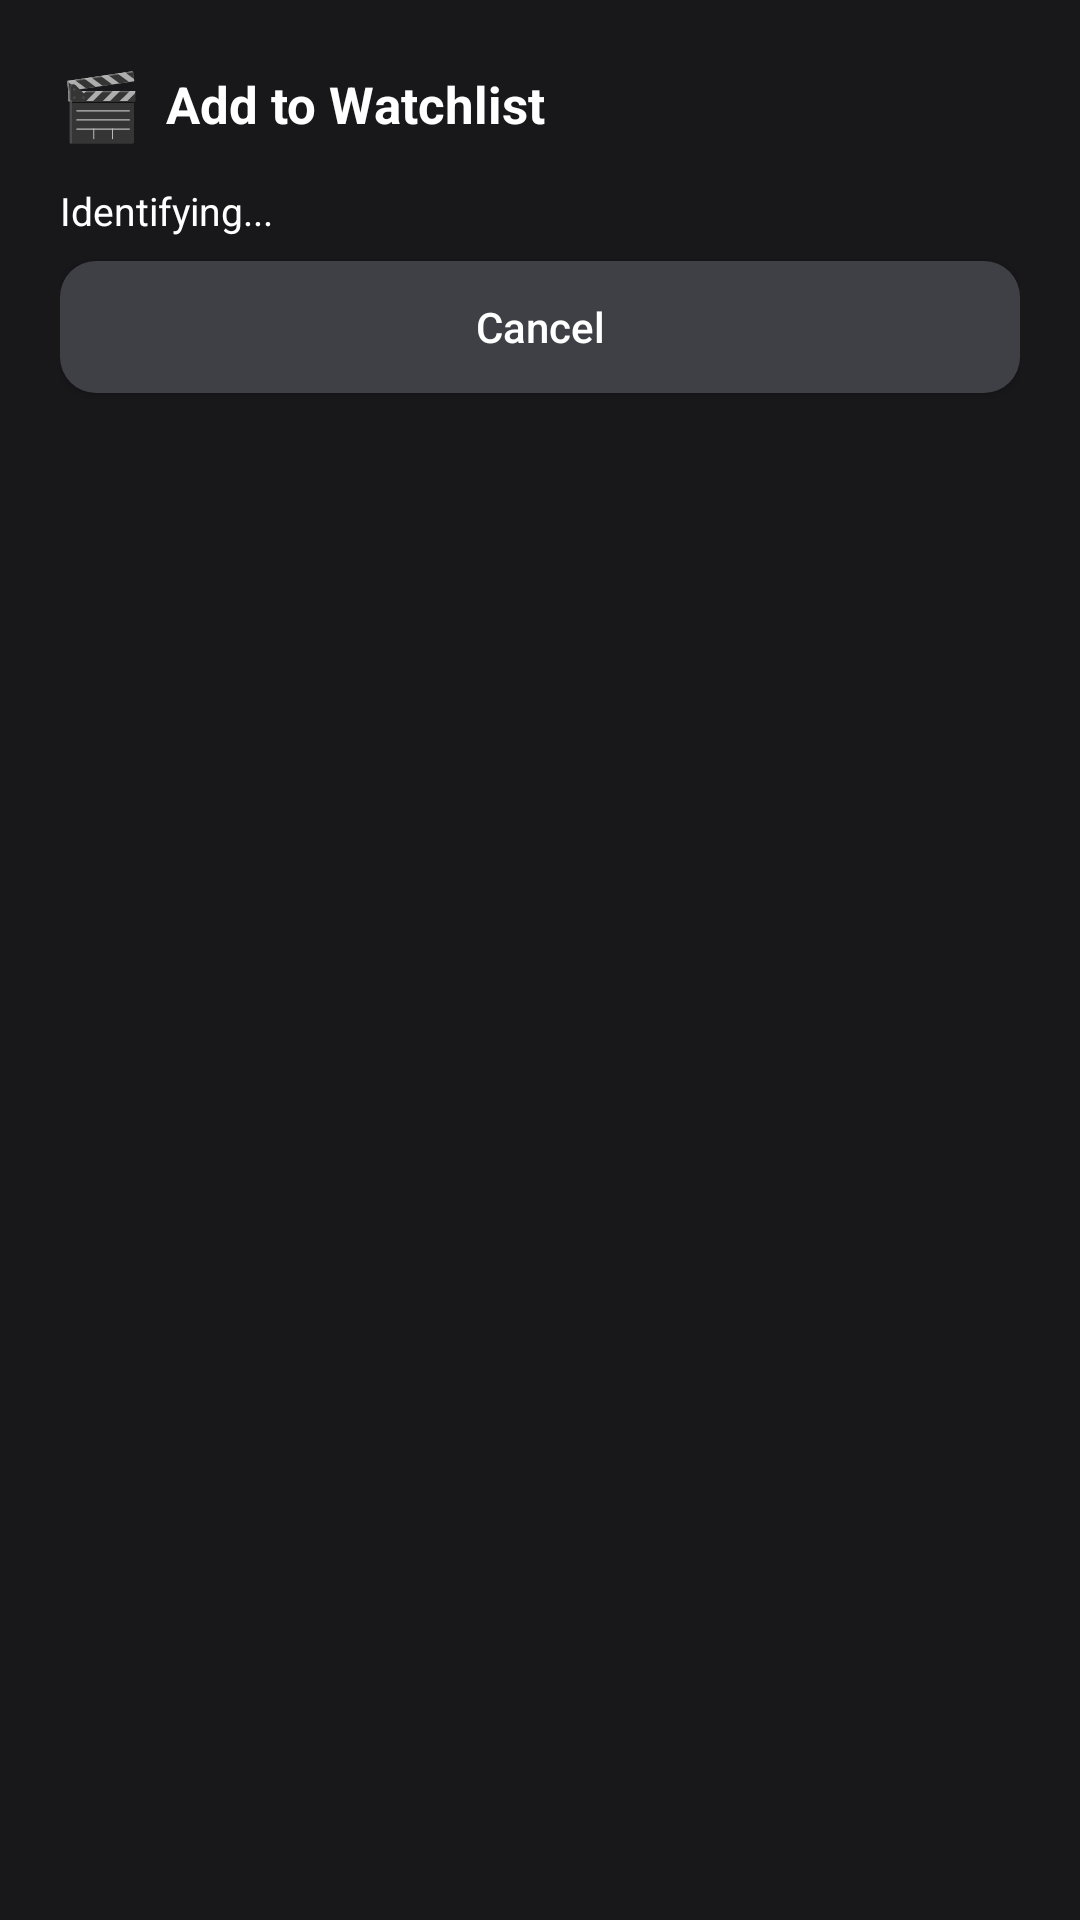

The Android layout XML behind this screen, and the referenced resources:
<!-- AndroidManifest.xml: activity theme Theme.CinemaTrack.Dialog -->
<!-- res/layout/activity_share.xml -->
<?xml version="1.0" encoding="utf-8"?>
<LinearLayout xmlns:android="http://schemas.android.com/apk/res/android"
    android:layout_width="match_parent" android:layout_height="wrap_content"
    android:orientation="vertical" android:padding="20dp" android:background="#18181b">

    
    <LinearLayout android:layout_width="match_parent" android:layout_height="wrap_content"
        android:orientation="horizontal" android:gravity="center_vertical"
        android:layout_marginBottom="12dp">
        <TextView android:layout_width="wrap_content" android:layout_height="wrap_content"
            android:text="🎬" android:textSize="22sp" android:layout_marginEnd="8dp"/>
        <TextView android:layout_width="wrap_content" android:layout_height="wrap_content"
            android:text="@string/share_title" android:textSize="17sp"
            android:textStyle="bold" android:textColor="#ffffff"/>
    </LinearLayout>

    
    <TextView android:id="@+id/tvStatus"
        android:layout_width="match_parent" android:layout_height="wrap_content"
        android:text="@string/share_identifying_initial" android:textSize="13sp"
        android:textColor="#ffffff" android:layout_marginBottom="8dp"/>

    <ProgressBar android:id="@+id/progressBar"
        android:layout_width="wrap_content" android:layout_height="wrap_content"
        android:layout_gravity="center_horizontal" android:layout_marginBottom="8dp"
        android:visibility="gone"/>

    
    <LinearLayout android:id="@+id/layoutResults"
        android:layout_width="match_parent" android:layout_height="wrap_content"
        android:orientation="vertical" android:visibility="gone">
        <ListView android:id="@+id/lvResults"
            android:layout_width="match_parent" android:layout_height="wrap_content"
            android:divider="#3f3f46" android:dividerHeight="1dp"
            android:background="#27272a" android:layout_marginBottom="12dp"/>
    </LinearLayout>

    
    <LinearLayout android:id="@+id/layoutSearch"
        android:layout_width="match_parent" android:layout_height="wrap_content"
        android:orientation="vertical" android:visibility="gone">
        <LinearLayout android:layout_width="match_parent" android:layout_height="wrap_content"
            android:orientation="horizontal" android:layout_marginBottom="12dp">
            <EditText android:id="@+id/etSearch"
                android:layout_width="0dp" android:layout_weight="1"
                android:layout_height="48dp" android:hint="@string/share_search_box_hint"
                android:textColorHint="#a1a1aa" android:textColor="#ffffff"
                android:background="@drawable/input_bg" android:paddingHorizontal="12dp"
                android:inputType="text" android:imeOptions="actionSearch"
                android:layout_marginEnd="8dp"/>
            <androidx.appcompat.widget.AppCompatButton
                android:id="@+id/btnSearch"
                android:layout_width="wrap_content" android:layout_height="48dp"
                android:text="@string/search" android:textColor="#ffffff"
                android:textAllCaps="false" android:background="@drawable/btn_primary"
                android:paddingHorizontal="14dp"/>
        </LinearLayout>
    </LinearLayout>

    
    <androidx.appcompat.widget.AppCompatButton
        android:id="@+id/btnCancel"
        android:layout_width="match_parent" android:layout_height="44dp"
        android:text="@string/cancel" android:textColor="#ffffff"
        android:textAllCaps="false" android:background="@drawable/btn_secondary"/>

</LinearLayout>
<!-- resources referenced by this layout -->
<resources>
  <!-- drawable btn_primary (drawable) -->
  <?xml version="1.0" encoding="utf-8"?>
  <shape xmlns:android="http://schemas.android.com/apk/res/android">
      <solid android:color="?attr/ctAccent"/>
      <corners android:radius="12dp"/>
  </shape>
  <!-- drawable btn_secondary (drawable) -->
  <?xml version="1.0" encoding="utf-8"?>
  <shape xmlns:android="http://schemas.android.com/apk/res/android">
      <solid android:color="#3f3f46"/>
      <corners android:radius="12dp"/>
  </shape>
  <!-- drawable input_bg (drawable) -->
  <?xml version="1.0" encoding="utf-8"?>
  <shape xmlns:android="http://schemas.android.com/apk/res/android">
      <solid android:color="@color/bg_card"/>
      <corners android:radius="12dp"/>
      <stroke android:width="1dp" android:color="@color/border"/>
  </shape>
  <string name="cancel">Cancel</string>
  <string name="search">Search</string>
  <string name="share_identifying_initial">Identifying...</string>
  <string name="share_search_box_hint">Search title...</string>
  <string name="share_title">Add to Watchlist</string>
  <style name="Theme.CinemaTrack.Dialog" parent="Theme.MaterialComponents.BottomSheetDialog">
          <item name="colorPrimary">@color/accent_blue</item>
          <item name="colorSurface">@color/bg_surface</item>
          <item name="android:windowBackground">@color/transparent</item>
          <item name="bottomSheetStyle">@style/BottomSheetStyle</item>
          <item name="ctAccent">@color/accent_blue</item>
          <item name="ctAccentLight">@color/accent_blue_light</item>
          <item name="ctAccentDark">@color/accent_blue_dark</item>
          <item name="ctAccentSoft">@color/accent_blue_soft</item>
      </style>
  <color name="bg_card">#27272a</color>
  <color name="border">#3f3f46</color>
  <color name="accent_blue">#2563eb</color>
  <color name="bg_surface">#18181b</color>
  <color name="transparent">#00000000</color>
  <style name="BottomSheetStyle" parent="Widget.Design.BottomSheet.Modal">
          <item name="android:background">@drawable/bottom_sheet_bg</item>
      </style>
  <color name="accent_blue_light">#3b82f6</color>
  <color name="accent_blue_dark">#1d4ed8</color>
  <color name="accent_blue_soft">#1e3a5f</color>
  <!-- drawable bottom_sheet_bg (drawable) -->
  <?xml version="1.0" encoding="utf-8"?>
  <shape xmlns:android="http://schemas.android.com/apk/res/android">
      <solid android:color="#18181b"/>
      <corners android:topLeftRadius="24dp" android:topRightRadius="24dp"/>
  </shape>
</resources>
